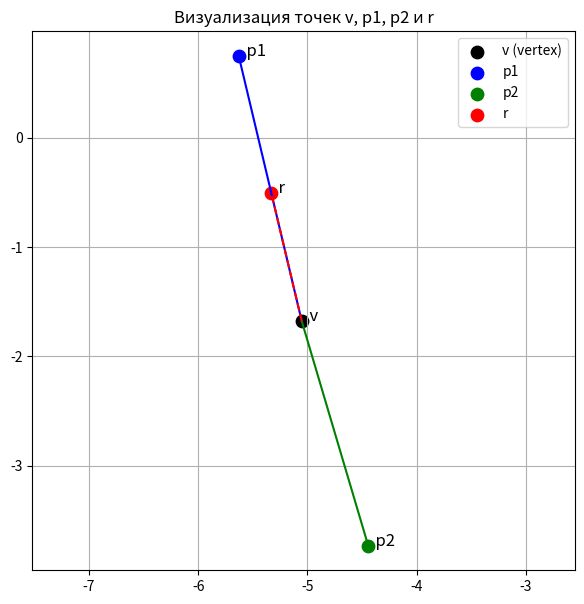

Python code for this plot:
import matplotlib.pyplot as plt

# Исходные точки
r  = (-5.33015, -0.506815)
v  = (-5.05134, -1.67989)
p1 = (-5.62943,  0.752358)
p2 = (-4.44298, -3.73435)

# Разворачиваем координаты для удобства
xr, yr = r
xv, yv = v
xp1, yp1 = p1
xp2, yp2 = p2

plt.figure(figsize=(7, 7))

# Рисуем точки
plt.scatter([xv], [yv], s=80, color='black', label='v (vertex)')
plt.scatter([xp1], [yp1], s=80, color='blue', label='p1')
plt.scatter([xp2], [yp2], s=80, color='green', label='p2')
plt.scatter([xr], [yr], s=80, color='red', label='r')

# Подписываем
plt.text(xv,  yv,  '  v',  fontsize=12)
plt.text(xp1, yp1, '  p1', fontsize=12)
plt.text(xp2, yp2, '  p2', fontsize=12)
plt.text(xr,  yr,  '  r',  fontsize=12)

# Рисуем лучи v→p1 и v→p2
plt.plot([xv, xp1], [yv, yp1], color='blue')
plt.plot([xv, xp2], [yv, yp2], color='green')

# Рисуем луч v→r
plt.plot([xv, xr], [yv, yr], color='red', linestyle='--')

plt.title("Визуализация точек v, p1, p2 и r")
plt.axis('equal')
plt.grid(True)
plt.legend()
plt.show()
